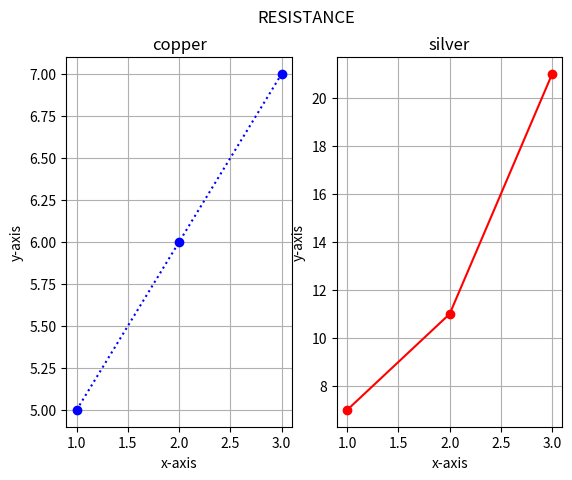

Generate this figure with matplotlib:
import matplotlib.pyplot as plt 
import numpy as np 

#declare_points
x_p=np.array([1,2,3])
y_p=np.array([5,6,7])

plt.subplot(1,2,1)
plt.title("copper")
plt.ylabel("y-axis")
plt.xlabel("x-axis")
plt.grid()
plt.plot(x_p,y_p,'o:b')

#declare_points
x_p=np.array([1,2,3])
y_p=np.array([7,11,21])

plt.subplot(1,2,2)
plt.title("silver")
plt.ylabel("y-axis")
plt.xlabel("x-axis")
plt.grid()
plt.plot(x_p,y_p,'o-r')

plt.suptitle("RESISTANCE")

plt.show()